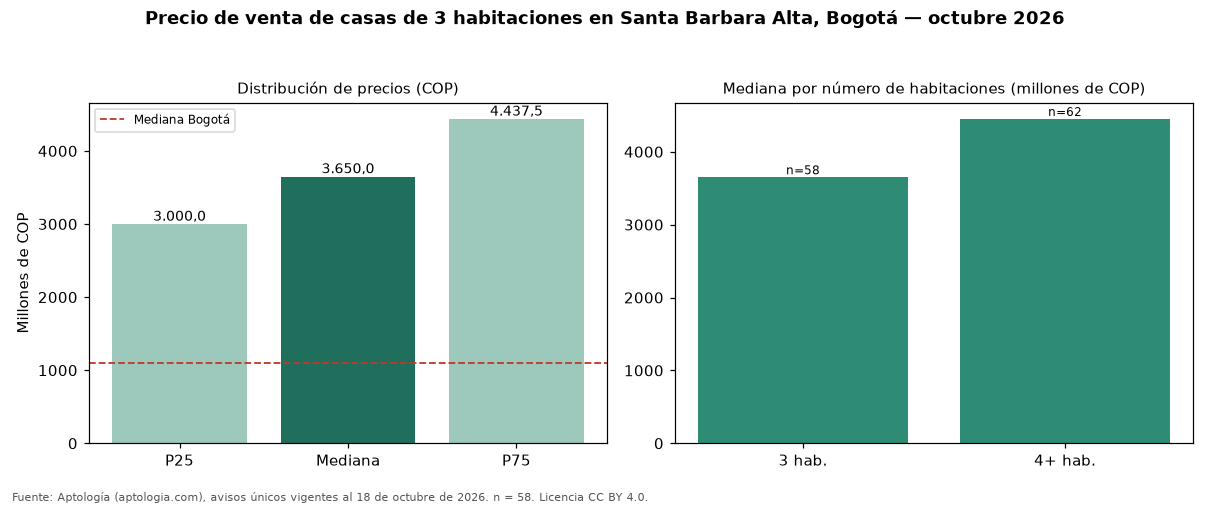

The file beside this chart, header and first rows:
seccion, metrica, valor_cop, n
precio, p25, 3000000000, 58
precio, mediana, 3650000000, 58
precio, p75, 4437500000, 58
cop_por_m2, p25, 7725737, 58
cop_por_m2, mediana, 9973753, 58
cop_por_m2, p75, 11214579, 58
area, area_mediana_m2, 386.5, 58
habitaciones, 2, 1650000000, 3
habitaciones, 3, 3650000000, 58
habitaciones, 4+, 4450000000, 62
administracion, mediana, 1541800, 31
estrato, moda, 6, 
parqueadero, porcentaje_con_parqueadero, 100.0, 58
ciudad, mediana_ciudad, 1100000000, 3843
ciudad, mediana_cop_por_m2_ciudad, 5444444, 3843
